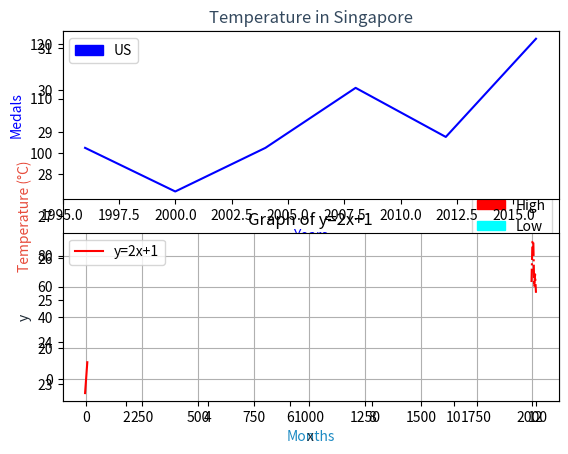
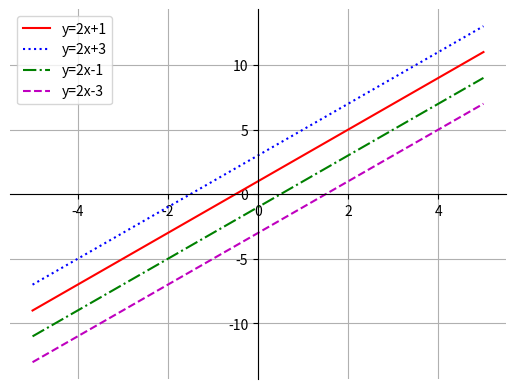
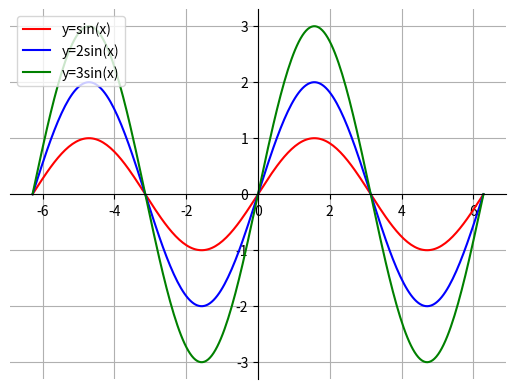
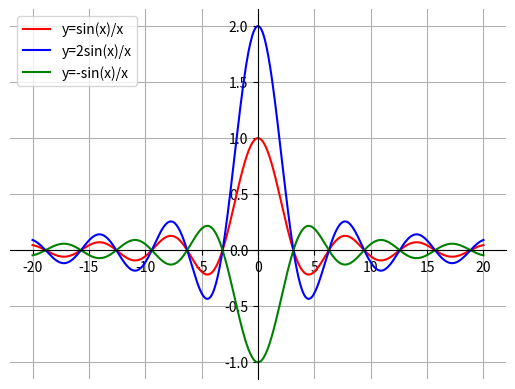

Here is the Python script that generated these plots, in order:
import numpy as np
import matplotlib.pyplot as plt
import matplotlib.patches as mpatches



'''
General plotting
'''


#Data
months = [1, 2, 3, 4, 5, 6, 7, 8, 9, 10, 11, 12]
ave_max = [30, 31, 31, 31, 31, 31, 31, 31, 31, 31, 30, 29]
ave_min = [23, 24, 24, 24, 25, 24, 24, 24, 24, 24, 24, 23]


#Plot
plt.plot (months, ave_max, 'r-.', months, ave_min, 'c:')


#Info
plt.xlabel ('Months', color = '#1e8bc3')
plt.ylabel ('Temperature (°C)', color = '#e74c3c')
plt.title ('Temperature in Singapore', color = '#34495e')

up_legend = mpatches.Patch (color = 'red', label = 'High')
down_legend = mpatches.Patch (color = 'cyan', label = 'Low')
plt.legend (handles = [up_legend, down_legend] )


#Show
plt.show ()



'''
Subplotting
'''


#Data
years = [1996, 2000, 2004, 2008, 2012, 2016]
us = [101, 93, 101, 112, 103, 121]
russia = [63, 89, 90, 60, 68, 56]


#Plot
plt.subplot (211)
plt.plot (years, us, 'b-')


#Info
plt.xlabel ('Years', color = '#0000ff')
plt.ylabel ('Medals', color = '#0000ff')
us_legend = mpatches.Patch (color = 'blue', label = 'US')
plt.legend (handles = [us_legend] )


#Plot
plt.subplot (212)
plt.plot (years, russia, 'r-.')


#Info
plt.xlabel ('Years', color = '#ff0000')
plt.ylabel ('Medals', color = '#ff0000')
russia_legend = mpatches.Patch (color = 'red', label = 'Russia')
plt.legend (handles = [russia_legend] )


#Show
plt.show ()



'''
Linear function plotting
'''


#Data
x = np.linspace (-5, 5, 100)
gradt = 2
itrcp = 1
y =  gradt * x + itrcp


#Plot
plt.plot (x, y, '-r', label = 'y=2x+1')

plt.grid ()


#Info
plt.title ('Graph of y=2x+1')
plt.xlabel ('x', color = '#1C2833')
plt.ylabel ('y', color = '#1C2833')
plt.legend (loc = 'upper left')


#Show
plt.show ()



'''
Centering axis
'''


#Transformations
fig = plt.figure ()
ax = fig.add_subplot (1, 1, 1)

ax.spines ['left'].set_position ('center')
ax.spines ['bottom'].set_position ('center')
ax.spines ['right'].set_color ('none')
ax.spines ['top'].set_color ('none')

ax.xaxis.set_ticks_position ('bottom')
ax.yaxis.set_ticks_position ('left')

#Plot
plt.plot ()


#Show
plt.show ()



'''
Multiple linear functions centered
'''


#Data
x = np.linspace (-5, 5, 100)
fig, ax = plt.subplots ()


#Transformations
ax.spines ['left'].set_position ('center')
ax.spines ['bottom'].set_position ('center')
ax.spines ['right'].set_color ('none')
ax.spines ['top'].set_color ('none')

ax.xaxis.set_ticks_position ('bottom')
ax.yaxis.set_ticks_position ('left')


#Plot
plt.plot (x, 2*x+1, '-r', label = 'y=2x+1')
plt.plot (x, 2*x+3, ':b', label = 'y=2x+3')
plt.plot (x, 2*x-1, '-.g', label = 'y=2x-1')
plt.plot (x, 2*x-3, '--m', label = 'y=2x-3')

plt.grid ()


#Info
plt.legend (loc = 'upper left')


#Show
plt.show ()



'''
Trigonometric functions
'''


#Data
x = np.linspace (2 * -np.pi, 2 * np.pi, 250)
y = np.sin (x)
fig, ax = plt.subplots ()


#Transformations
ax.spines ['left'].set_position ('center')
ax.spines ['bottom'].set_position ('center')
ax.spines ['right'].set_color ('none')
ax.spines ['top'].set_color ('none')

ax.xaxis.set_ticks_position ('bottom')
ax.yaxis.set_ticks_position ('left')


#Plot
plt.plot (x, y, '-r', label = 'y=sin(x)')
plt.plot (x, 2*y, '-b', label = 'y=2sin(x)')
plt.plot (x, 3*y, '-g', label = 'y=3sin(x)')

plt.grid ()


#Info
plt.legend (loc = 'upper left')


#Show
plt.show ()



'''
Sine transformations
'''


#Data
x = np.linspace (-20, 20, 500)
y = np.sin (x) / x
fig, ax = plt.subplots ()


#Transformations
ax.spines ['left'].set_position ('center')
ax.spines ['bottom'].set_position ('zero')
ax.spines ['right'].set_color ('none')
ax.spines ['top'].set_color ('none')

ax.xaxis.set_ticks_position ('bottom')
ax.yaxis.set_ticks_position ('left')


#Plot
plt.plot (x, y, '-r', label = 'y=sin(x)/x')
plt.plot (x, 2*y, '-b', label = 'y=2sin(x)/x')
plt.plot (x, -y, '-g', label = 'y=-sin(x)/x')

plt.grid ()


#Info
plt.legend (loc = 'upper left')


#Show
plt.show ()